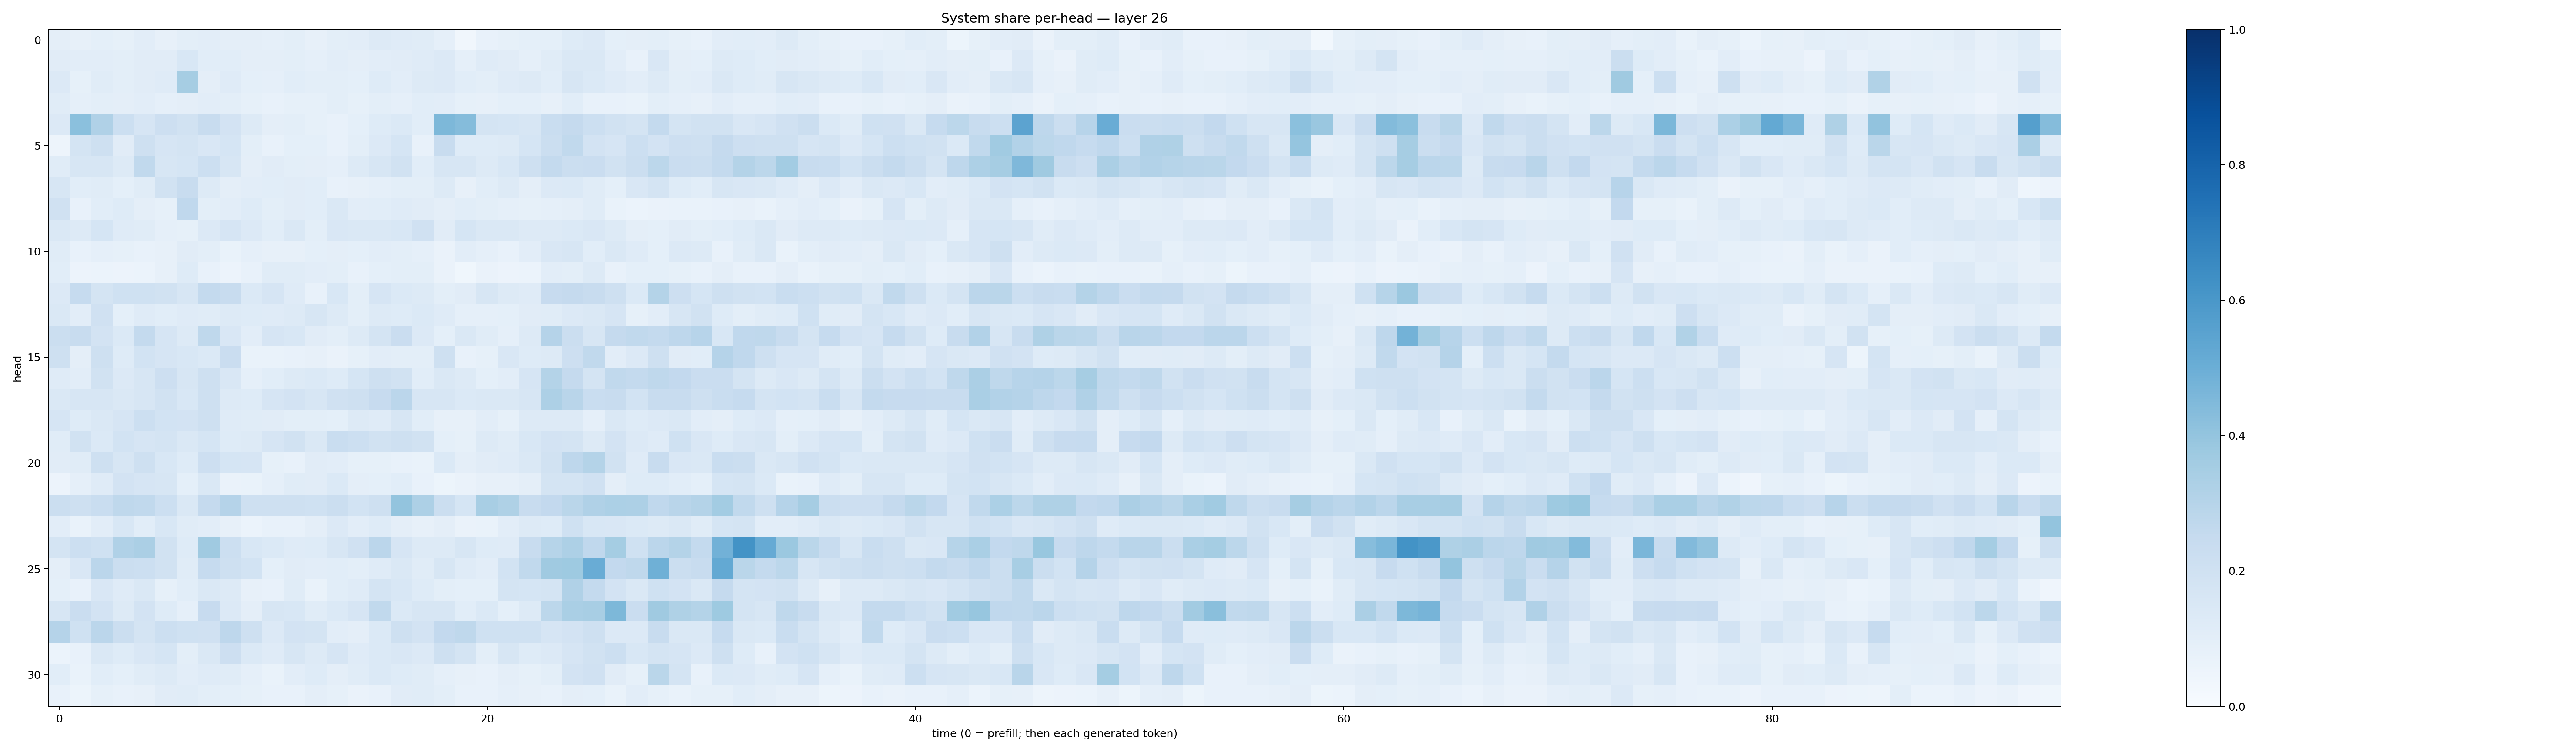

The file beside this chart, header and first rows:
0.09664358, 0.08105964, 0.09033781, 0.08243966, 0.10268379, 0.08174108, 0.09892755, 0.10208558, 0.09750481, 0.094439365, 0.08610879, 0.09963894, 0.07842013, 0.09785121, 0.10354022, 0.13154933, 0.11917843, 0.11331269, 0.08835821, 0.032907296, 0.07744952, 0.08348626, 0.0927146, 0.09297924
0.1105, 0.1033, 0.1046, 0.09774, 0.1126, 0.1098, 0.1527, 0.1056, 0.1093, 0.09665, 0.09549, 0.1005, 0.08847, 0.1036, 0.09601, 0.1055, 0.1108, 0.1187, 0.1341, 0.08668, 0.1173, 0.113, 0.08917, 0.1137
0.1339, 0.08449, 0.1142, 0.09875, 0.1122, 0.1197, 0.3508, 0.09611, 0.119, 0.09053, 0.0872, 0.1076, 0.09845, 0.09887, 0.09309, 0.1236, 0.1035, 0.1271, 0.1362, 0.1071, 0.09968, 0.1195, 0.1312, 0.106
0.1149, 0.08883, 0.09972, 0.09401, 0.1044, 0.08916, 0.09573, 0.104, 0.1013, 0.08395, 0.07783, 0.08336, 0.0851, 0.1003, 0.08352, 0.09777, 0.08784, 0.1072, 0.1052, 0.08555, 0.08044, 0.09318, 0.09168, 0.082
0.1355, 0.4192, 0.3181, 0.216, 0.1664, 0.2115, 0.1907, 0.2383, 0.1809, 0.1273, 0.09749, 0.09873, 0.08314, 0.07459, 0.09062, 0.1243, 0.1392, 0.1062, 0.4565, 0.4365, 0.1757, 0.1702, 0.1579, 0.2341
0.04704, 0.1786, 0.2045, 0.1117, 0.2033, 0.1645, 0.1746, 0.1515, 0.1685, 0.1015, 0.07626, 0.09249, 0.09261, 0.07782, 0.1012, 0.1345, 0.1681, 0.07315, 0.2378, 0.1213, 0.1216, 0.1259, 0.1719, 0.2248
0.1137, 0.1626, 0.1586, 0.1308, 0.2629, 0.1581, 0.1697, 0.2158, 0.164, 0.09705, 0.1133, 0.09796, 0.09531, 0.08973, 0.1267, 0.1622, 0.1949, 0.1062, 0.1571, 0.1589, 0.1301, 0.1525, 0.2078, 0.2541
0.1622, 0.1081, 0.1154, 0.09057, 0.1135, 0.1879, 0.2369, 0.1267, 0.09436, 0.1037, 0.1074, 0.1123, 0.1065, 0.07322, 0.0806, 0.08775, 0.1015, 0.1005, 0.1255, 0.0815, 0.1073, 0.1285, 0.09689, 0.134
0.1964, 0.0779, 0.1077, 0.1232, 0.09654, 0.08306, 0.2686, 0.09796, 0.1048, 0.1228, 0.09817, 0.1119, 0.1086, 0.1432, 0.1023, 0.1074, 0.1182, 0.1106, 0.09607, 0.1074, 0.09779, 0.08771, 0.08354, 0.0878
0.1427, 0.1255, 0.1708, 0.1191, 0.1163, 0.0876, 0.08534, 0.1356, 0.1667, 0.1358, 0.1061, 0.1428, 0.1005, 0.1506, 0.1411, 0.145, 0.1556, 0.1958, 0.1103, 0.169, 0.1445, 0.1443, 0.1256, 0.1257
0.1153, 0.07696, 0.08739, 0.0851, 0.07597, 0.0795, 0.1126, 0.09818, 0.06865, 0.0894, 0.07884, 0.0808, 0.09015, 0.0963, 0.09043, 0.1049, 0.09854, 0.08844, 0.06375, 0.1042, 0.08907, 0.07374, 0.1049, 0.1505
0.107, 0.056, 0.06036, 0.05759, 0.06019, 0.08076, 0.1242, 0.07207, 0.05698, 0.07164, 0.1142, 0.1158, 0.1038, 0.09935, 0.07679, 0.09363, 0.1004, 0.09939, 0.06278, 0.03846, 0.06282, 0.05556, 0.0597, 0.105
0.1346, 0.2479, 0.1763, 0.2012, 0.2028, 0.1897, 0.1625, 0.2564, 0.2374, 0.14, 0.1675, 0.1183, 0.07052, 0.1526, 0.09958, 0.1664, 0.1383, 0.1303, 0.09808, 0.113, 0.1569, 0.1322, 0.1203, 0.2459
0.1415, 0.1036, 0.1989, 0.09336, 0.1208, 0.1076, 0.1191, 0.1137, 0.1277, 0.1235, 0.1181, 0.1255, 0.1575, 0.1302, 0.1004, 0.1274, 0.1248, 0.1376, 0.1211, 0.08832, 0.08666, 0.09355, 0.1129, 0.1162
0.2203, 0.2385, 0.1815, 0.1379, 0.2563, 0.1658, 0.1258, 0.2727, 0.1485, 0.1037, 0.1677, 0.1557, 0.1129, 0.09874, 0.1277, 0.1745, 0.2267, 0.1338, 0.09315, 0.1439, 0.1164, 0.08778, 0.1264, 0.3012
0.2062, 0.09642, 0.2051, 0.1226, 0.1844, 0.1679, 0.1536, 0.1382, 0.2293, 0.06653, 0.06884, 0.07683, 0.07923, 0.06426, 0.08319, 0.1025, 0.1, 0.099, 0.2048, 0.07622, 0.08567, 0.1496, 0.1232, 0.1302
0.1196, 0.1036, 0.1915, 0.1349, 0.159, 0.2124, 0.1584, 0.2089, 0.15, 0.08754, 0.1072, 0.1327, 0.1377, 0.1239, 0.1683, 0.2076, 0.1921, 0.1081, 0.1445, 0.1306, 0.09133, 0.1051, 0.165, 0.3076
0.1472, 0.1589, 0.1627, 0.1458, 0.1584, 0.1942, 0.1532, 0.2106, 0.1279, 0.1229, 0.1663, 0.1834, 0.1629, 0.1979, 0.2108, 0.243, 0.2842, 0.1629, 0.1628, 0.1394, 0.1462, 0.1454, 0.1614, 0.3275
0.1648, 0.1228, 0.1443, 0.1679, 0.2183, 0.1871, 0.1831, 0.2086, 0.1202, 0.116, 0.1098, 0.09854, 0.09869, 0.09078, 0.1262, 0.1208, 0.1568, 0.1055, 0.07896, 0.07913, 0.1027, 0.08499, 0.1257, 0.1269
0.1161, 0.1893, 0.1392, 0.1869, 0.1679, 0.173, 0.1436, 0.1706, 0.1218, 0.1295, 0.1663, 0.1952, 0.1418, 0.2334, 0.2156, 0.1952, 0.2063, 0.1877, 0.08998, 0.08226, 0.1282, 0.1142, 0.1529, 0.1818
0.1118, 0.1147, 0.2063, 0.1639, 0.208, 0.153, 0.1235, 0.2129, 0.1698, 0.1649, 0.08262, 0.07458, 0.1101, 0.1037, 0.08393, 0.08428, 0.07662, 0.06674, 0.1377, 0.09542, 0.1118, 0.1194, 0.1434, 0.1932
0.05715, 0.08795, 0.1209, 0.1817, 0.1662, 0.1616, 0.08985, 0.1431, 0.0661, 0.06971, 0.08951, 0.1138, 0.1101, 0.1372, 0.096, 0.0917, 0.1075, 0.07296, 0.05307, 0.06619, 0.07856, 0.07898, 0.09647, 0.1723
0.2255, 0.2078, 0.2312, 0.2729, 0.2623, 0.2179, 0.1415, 0.2513, 0.3035, 0.2072, 0.2067, 0.208, 0.2016, 0.2248, 0.1868, 0.2036, 0.4013, 0.3279, 0.2193, 0.1691, 0.3428, 0.321, 0.2383, 0.2617
0.1054, 0.06839, 0.1024, 0.1526, 0.1072, 0.1548, 0.1143, 0.104, 0.07916, 0.06173, 0.0716, 0.07443, 0.09497, 0.1363, 0.1049, 0.1222, 0.09569, 0.07938, 0.09683, 0.06528, 0.0691, 0.1035, 0.1278, 0.1236
0.1789, 0.2151, 0.1992, 0.3167, 0.3337, 0.1937, 0.1226, 0.3681, 0.2165, 0.1541, 0.1394, 0.1175, 0.1233, 0.1589, 0.1977, 0.285, 0.1646, 0.1274, 0.1323, 0.1629, 0.1232, 0.1197, 0.2352, 0.2985
0.09566, 0.1519, 0.2818, 0.2244, 0.2171, 0.1877, 0.1158, 0.2472, 0.2055, 0.1839, 0.09332, 0.1099, 0.1022, 0.1074, 0.09809, 0.1206, 0.1409, 0.1166, 0.1572, 0.1203, 0.1043, 0.1866, 0.262, 0.3703
0.09357, 0.07649, 0.1519, 0.12, 0.1432, 0.08464, 0.1085, 0.1436, 0.1254, 0.08152, 0.07448, 0.1153, 0.06678, 0.1089, 0.1203, 0.1748, 0.1556, 0.1238, 0.09921, 0.09058, 0.09339, 0.1757, 0.1699, 0.1782
0.1571, 0.2273, 0.1822, 0.1279, 0.1832, 0.1245, 0.08627, 0.2423, 0.1352, 0.09759, 0.1634, 0.1541, 0.1149, 0.1392, 0.1661, 0.2654, 0.1388, 0.1569, 0.1606, 0.1086, 0.1383, 0.09099, 0.1326, 0.2789
0.3041, 0.2016, 0.282, 0.2202, 0.179, 0.2156, 0.1998, 0.1986, 0.2752, 0.2083, 0.1346, 0.1805, 0.1751, 0.1024, 0.09761, 0.1397, 0.205, 0.1823, 0.2589, 0.2698, 0.2004, 0.2021, 0.2003, 0.1647
0.05861, 0.07719, 0.1444, 0.1222, 0.1519, 0.1686, 0.09879, 0.1415, 0.2135, 0.1394, 0.1182, 0.158, 0.1275, 0.1652, 0.1187, 0.1377, 0.1493, 0.1342, 0.2065, 0.1768, 0.1008, 0.1584, 0.1239, 0.1341
0.1079, 0.06926, 0.1085, 0.09179, 0.116, 0.1263, 0.1049, 0.1207, 0.1152, 0.08795, 0.06662, 0.1036, 0.1214, 0.09527, 0.1165, 0.1371, 0.122, 0.1133, 0.08702, 0.0808, 0.07369, 0.09455, 0.08222, 0.09887
0.07298, 0.05266, 0.0834, 0.07628, 0.07868, 0.1126, 0.1133, 0.1001, 0.09109, 0.08203, 0.07153, 0.07554, 0.09375, 0.08516, 0.06509, 0.07777, 0.1109, 0.1156, 0.1002, 0.07173, 0.07247, 0.08772, 0.0794, 0.074
